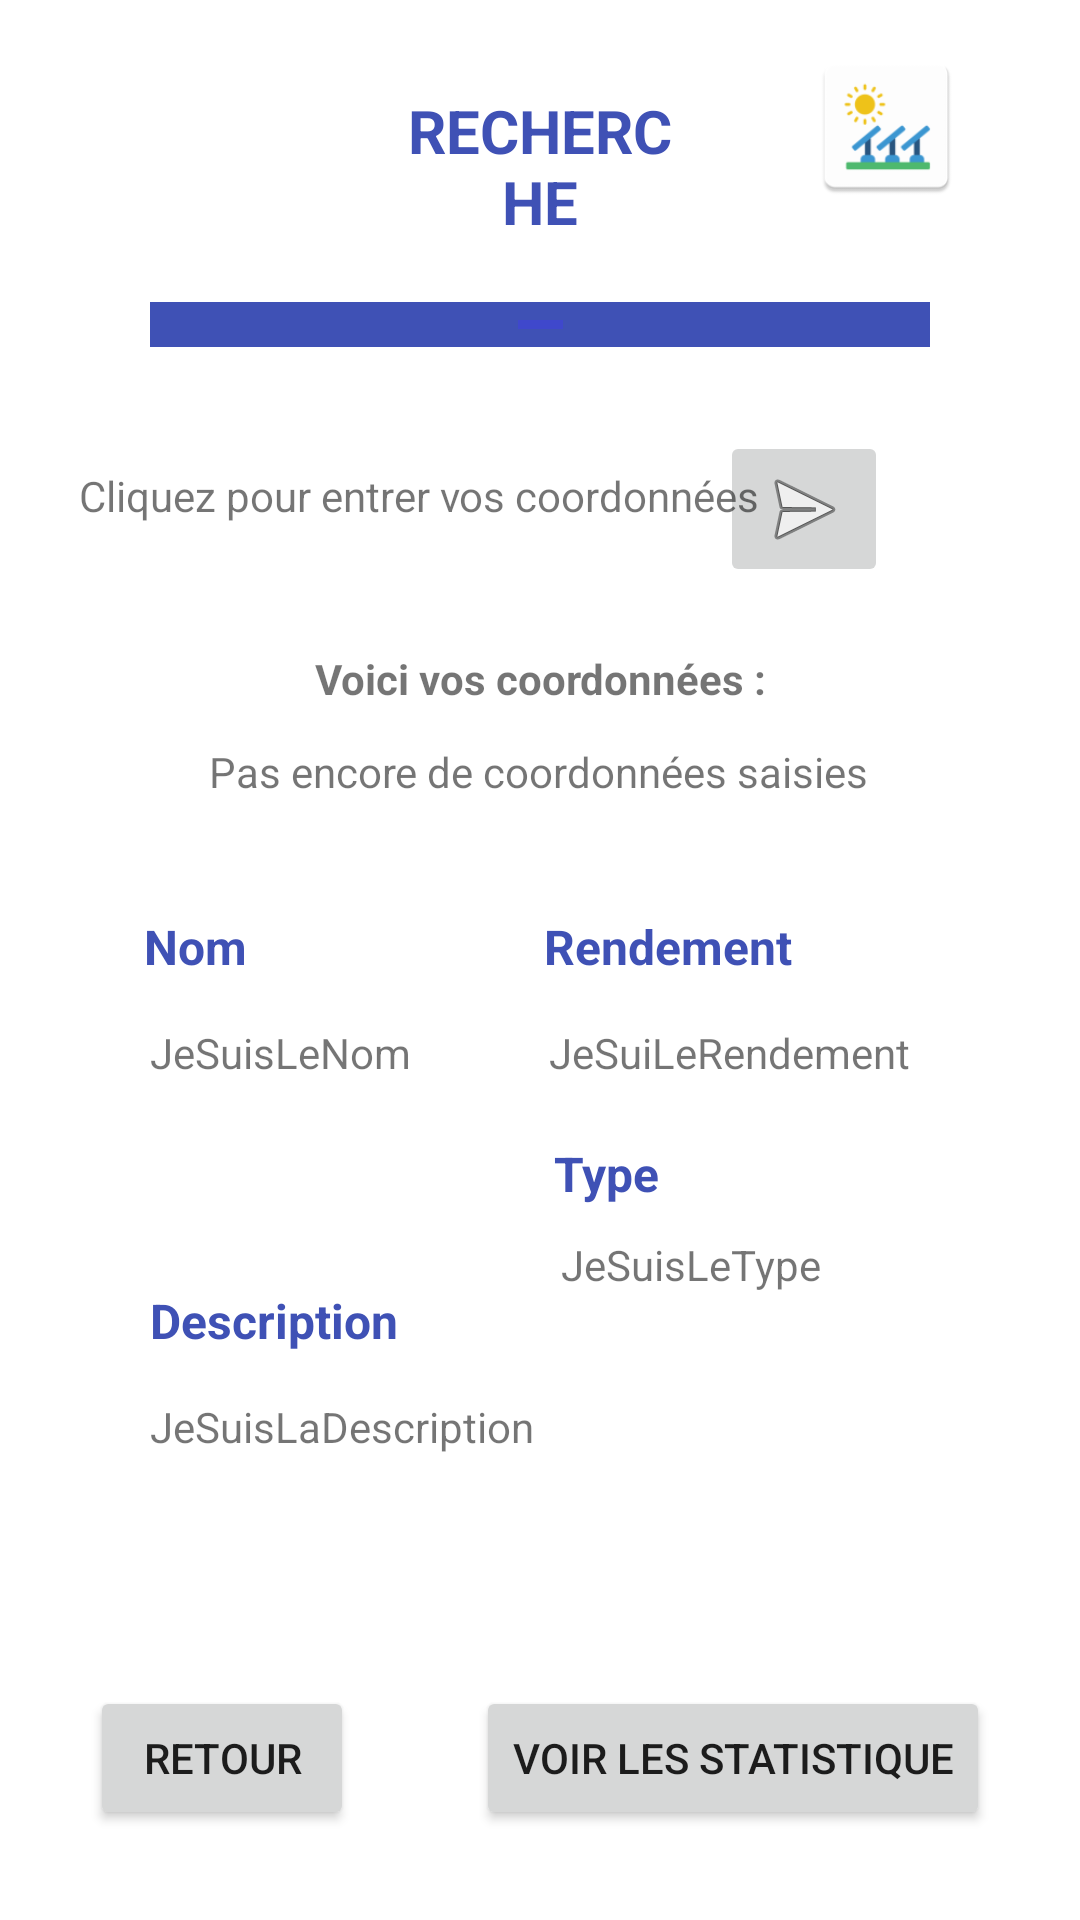

Reconstruct the res/layout file that produces this screen, plus the resources it refers to.
<!-- AndroidManifest.xml: application theme Theme.SolarSoluce -->
<!-- res/layout/recherchesolar.xml -->
<?xml version="1.0" encoding="utf-8"?>
<androidx.constraintlayout.widget.ConstraintLayout xmlns:android="http://schemas.android.com/apk/res/android"
    xmlns:app="http://schemas.android.com/apk/res-auto"
    xmlns:tools="http://schemas.android.com/tools"
    android:layout_width="match_parent"
    android:layout_height="match_parent">

    <TextView
        android:id="@+id/rendementdupanneau"
        android:layout_width="wrap_content"
        android:layout_height="wrap_content"
        android:layout_marginTop="130dp"
        android:layout_marginEnd="96dp"
        android:text="@string/rendement"
        android:textAlignment="textStart"
        android:textColor="#3F51B5"
        android:textSize="16sp"
        android:textStyle="bold"
        app:layout_constraintEnd_toEndOf="parent"
        app:layout_constraintTop_toBottomOf="@id/rechercheCoord" />

    <ImageView
        android:id="@+id/lignetitre5"
        android:layout_width="0dp"
        android:layout_height="15dp"
        android:layout_marginStart="50dp"
        android:layout_marginTop="20dp"
        android:layout_marginEnd="50dp"
        android:background="#3F51B5"
        android:contentDescription="@string/lignetitre"
        app:layout_constraintEnd_toEndOf="parent"
        app:layout_constraintHorizontal_bias="0.0"
        app:layout_constraintStart_toStartOf="parent"
        app:layout_constraintTop_toBottomOf="@+id/recherchepanneau"
        app:srcCompat="@mipmap/ligne_foreground"
        tools:ignore="ImageContrastCheck" />

    <TextView
        android:id="@+id/recherchepanneau"
        android:layout_width="0dp"
        android:layout_height="wrap_content"
        android:layout_marginStart="130dp"
        android:layout_marginTop="30dp"
        android:layout_marginEnd="130dp"
        android:text="@string/recherche"
        android:textAlignment="center"
        android:textColor="#3F51B5"
        android:textSize="20sp"
        android:textStyle="bold"
        app:layout_constraintEnd_toEndOf="parent"
        app:layout_constraintHorizontal_bias="1.0"
        app:layout_constraintStart_toStartOf="parent"
        app:layout_constraintTop_toTopOf="parent" />

    <Button
        android:id="@+id/Retour"
        android:layout_width="wrap_content"
        android:layout_height="wrap_content"
        android:layout_marginStart="30dp"
        android:layout_marginBottom="30dp"
        android:text="@string/retour"
        app:layout_constraintBottom_toBottomOf="parent"
        app:layout_constraintStart_toStartOf="parent" />

    <TextView
        android:id="@+id/affichenompanneau"
        android:layout_width="119dp"
        android:layout_height="68dp"
        android:layout_marginStart="50dp"
        android:layout_marginTop="15dp"
        android:text="@string/jesuislenom"
        app:layout_constraintStart_toStartOf="parent"
        app:layout_constraintTop_toBottomOf="@+id/titredupanneau" />

    <TextView
        android:id="@+id/afficherendementpanneau"
        android:layout_width="147dp"
        android:layout_height="29dp"
        android:layout_marginTop="15dp"
        android:layout_marginEnd="30dp"
        android:text="@string/jesuilerendement"
        app:layout_constraintEnd_toEndOf="parent"
        app:layout_constraintTop_toBottomOf="@+id/titredupanneau" />

    <TextView
        android:id="@+id/titredupanneau"
        android:layout_width="wrap_content"
        android:layout_height="wrap_content"
        android:layout_marginStart="48dp"
        android:layout_marginTop="130dp"
        android:text="@string/nom"
        android:textAlignment="textStart"
        android:textColor="#3F51B5"
        android:textSize="16sp"
        android:textStyle="bold"
        app:layout_constraintStart_toStartOf="parent"
        app:layout_constraintTop_toBottomOf="@+id/rechercheCoord" />

    <ImageButton
        android:id="@+id/envoyercoor"
        android:layout_width="wrap_content"
        android:layout_height="wrap_content"
        android:layout_marginTop="28dp"
        android:layout_marginEnd="64dp"
        android:contentDescription="@string/envoie_donnees"
        app:layout_constraintEnd_toEndOf="parent"
        app:layout_constraintTop_toBottomOf="@+id/lignetitre5"
        app:srcCompat="@android:drawable/ic_menu_send"
        tools:ignore="ImageContrastCheck" />

    <TextView
        android:id="@+id/typedupanneau"
        android:layout_width="wrap_content"
        android:layout_height="wrap_content"
        android:layout_marginTop="10dp"
        android:layout_marginEnd="140dp"
        android:text="@string/type"
        android:textColor="#3F51B5"
        android:textSize="16sp"
        android:textStyle="bold"
        app:layout_constraintEnd_toEndOf="parent"
        app:layout_constraintTop_toBottomOf="@+id/afficherendementpanneau" />

    <TextView
        android:id="@+id/affichetypepanneau"
        android:layout_width="113dp"
        android:layout_height="22dp"
        android:layout_marginTop="10dp"
        android:layout_marginEnd="60dp"
        android:text="@string/jesuisletype"
        app:layout_constraintEnd_toEndOf="parent"
        app:layout_constraintTop_toBottomOf="@+id/typedupanneau" />

    <TextView
        android:id="@+id/descriptionpanneau"
        android:layout_width="wrap_content"
        android:layout_height="wrap_content"
        android:layout_marginStart="50dp"
        android:layout_marginTop="20dp"
        android:text="@string/description"
        android:textColor="#3F51B5"
        android:textSize="16sp"
        android:textStyle="bold"
        app:layout_constraintStart_toStartOf="parent"
        app:layout_constraintTop_toBottomOf="@+id/affichenompanneau" />

    <TextView
        android:id="@+id/affichedescription"
        android:layout_width="323dp"
        android:layout_height="58dp"
        android:layout_marginStart="50dp"
        android:layout_marginTop="15dp"
        android:text="@string/jesuisladescription"
        app:layout_constraintStart_toStartOf="parent"
        app:layout_constraintTop_toBottomOf="@+id/descriptionpanneau" />

    <ImageView
        android:id="@+id/panneauinfo"
        android:layout_width="73dp"
        android:layout_height="52dp"
        android:layout_marginTop="16dp"
        android:layout_marginEnd="28dp"
        android:contentDescription="@string/photo_representant_un_panneau"
        app:layout_constraintEnd_toEndOf="parent"
        app:layout_constraintTop_toTopOf="parent"
        app:srcCompat="@mipmap/panneauxsoleil" />

    <TextView
        android:id="@+id/rechercheCoord"
        android:layout_width="wrap_content"
        android:layout_height="wrap_content"
        android:layout_marginStart="50dp"
        android:layout_marginTop="40dp"
        android:layout_marginEnd="11dp"
        android:layout_marginBottom="93dp"
        android:text="@string/rechercheCoord"
        app:layout_constraintBottom_toTopOf="@+id/titredupanneau"
        app:layout_constraintEnd_toStartOf="@+id/envoyercoor"
        app:layout_constraintStart_toStartOf="parent"
        app:layout_constraintTop_toBottomOf="@+id/lignetitre5" />

    <TextView
        android:id="@+id/rechercheRetour"
        android:layout_width="wrap_content"
        android:layout_height="wrap_content"
        android:layout_marginStart="152dp"
        android:layout_marginTop="12dp"
        android:layout_marginEnd="153dp"
        android:text="@string/textview"
        app:layout_constraintEnd_toEndOf="parent"
        app:layout_constraintStart_toStartOf="parent"
        app:layout_constraintTop_toBottomOf="@+id/titrecoor" />

    <TextView
        android:id="@+id/titrecoor"
        android:layout_width="wrap_content"
        android:layout_height="wrap_content"
        android:layout_marginStart="131dp"
        android:layout_marginTop="42dp"
        android:layout_marginEnd="131dp"
        android:text="@string/voici_vos_coordonn_es"
        android:textAlignment="center"
        android:textStyle="bold"
        app:layout_constraintEnd_toEndOf="parent"
        app:layout_constraintStart_toStartOf="parent"
        app:layout_constraintTop_toBottomOf="@+id/rechercheCoord" />

    <Button
        android:id="@+id/buttonStat"
        android:layout_width="wrap_content"
        android:layout_height="wrap_content"
        android:layout_marginEnd="30dp"
        android:layout_marginBottom="30dp"
        android:text="@string/ButtonStat"
        app:layout_constraintBottom_toBottomOf="parent"
        app:layout_constraintEnd_toEndOf="parent" />
</androidx.constraintlayout.widget.ConstraintLayout>
<!-- resources referenced by this layout -->
<resources>
  <!-- mipmap ligne_foreground: png bitmap (mipmap-hdpi, 277 bytes) -->
  <!-- mipmap panneauxsoleil: png bitmap (mipmap-hdpi, 2413 bytes) -->
  <string name="ButtonStat">Voir les statistique</string>
  <string name="description">Description</string>
  <string name="envoie_donnees">Envoie donnees</string>
  <string name="jesuilerendement">JeSuiLeRendement</string>
  <string name="jesuisladescription">JeSuisLaDescription</string>
  <string name="jesuislenom">JeSuisLeNom</string>
  <string name="jesuisletype">JeSuisLeType</string>
  <string name="lignetitre">lignetitre</string>
  <string name="nom">Nom</string>
  <string name="photo_representant_un_panneau">Photo representant un panneau</string>
  <string name="recherche">RECHERCHE</string>
  <string name="rechercheCoord">Cliquez pour entrer vos coordonnées</string>
  <string name="rendement" translatable="false">Rendement</string>
  <string name="retour">RETOUR</string>
  <string name="textview">Pas encore de coordonnées saisies</string>
  <string name="type">Type</string>
  <string name="voici_vos_coordonn_es">Voici vos coordonnées :</string>
  <style name="Theme.SolarSoluce" parent="Theme.MaterialComponents.DayNight.DarkActionBar">
          
          <item name="colorPrimary">@color/purple_500</item>
          <item name="colorPrimaryVariant">@color/purple_700</item>
          <item name="colorOnPrimary">@color/white</item>
          
          <item name="colorSecondary">@color/teal_200</item>
          <item name="colorSecondaryVariant">@color/teal_700</item>
          <item name="colorOnSecondary">@color/black</item>
          
          <item name="android:statusBarColor">?attr/colorPrimaryVariant</item>
          
      </style>
  <!-- not gathered from this repository: default colours our renderer supplied (Android Studio template values) -->
  <color name="purple_500">#FF6200EE</color>
  <color name="purple_700">#FF3700B3</color>
  <color name="teal_200">#FF03DAC5</color>
  <color name="teal_700">#FF018786</color>
  <color name="black">#FF000000</color>
  <color name="white">#FFFFFFFF</color>
</resources>
